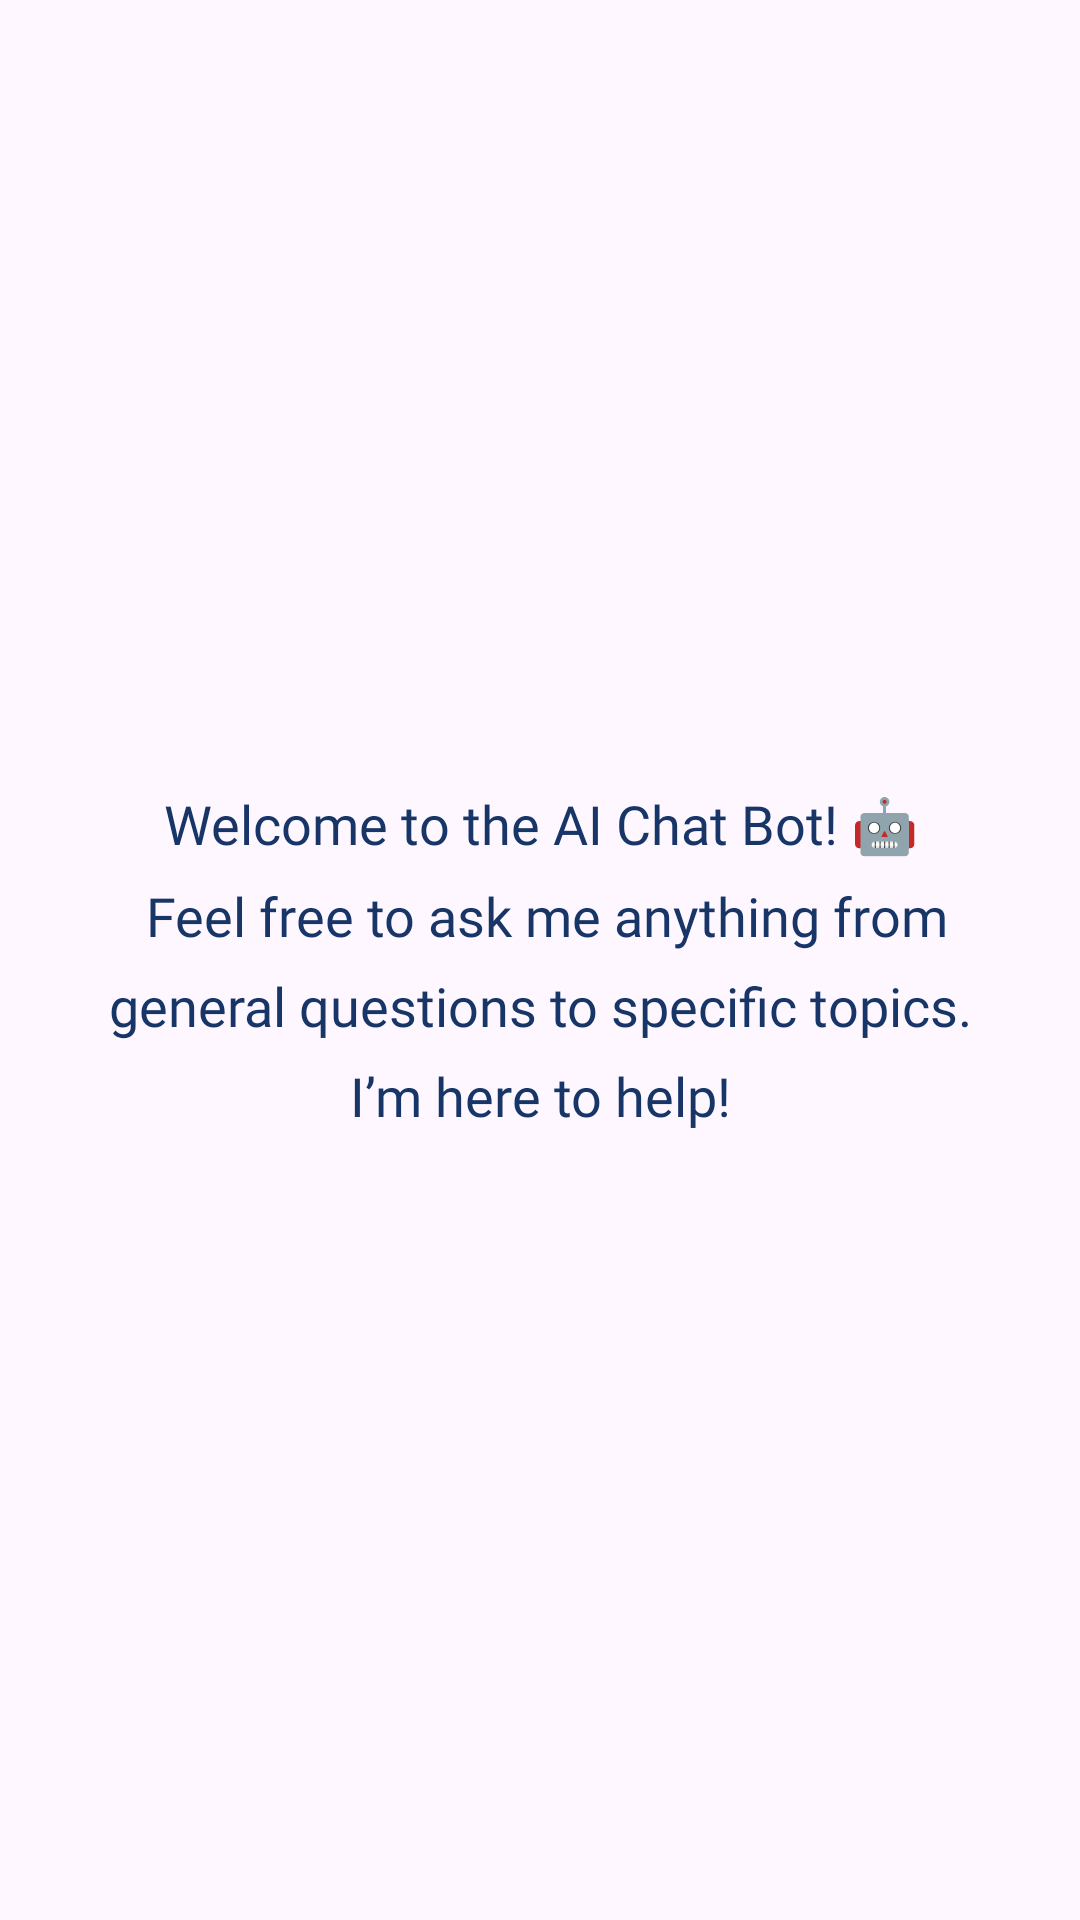

Layout XML and referenced resources for this Android screen:
<!-- AndroidManifest.xml: application theme Theme.RentWise -->
<!-- res/layout/chat_empty_state.xml -->
<?xml version="1.0" encoding="utf-8"?>
<LinearLayout xmlns:android="http://schemas.android.com/apk/res/android"
    android:layout_width="match_parent"
    android:layout_height="match_parent"
    android:orientation="vertical"
    android:gravity="center"
    android:padding="32dp">

    <TextView
        android:id="@+id/empty_chat_message"
        android:layout_width="wrap_content"
        android:layout_height="wrap_content"
        android:text="@string/chat_bot_empty_state_message"
        android:textSize="18sp"
        android:textColor="@color/darkish_blue"
        android:fontFamily="@font/aldrich"
        android:textAlignment="center"
        android:lineSpacingExtra="6dp"
        android:lineSpacingMultiplier="1.15"/>
</LinearLayout>
<!-- resources referenced by this layout -->
<resources>
  <color name="darkish_blue">#173667</color>
  <string name="chat_bot_empty_state_message">Welcome to the AI Chat Bot! 🤖\n Feel free to ask me anything from general questions to specific topics. I’m here to help!</string>
  <style name="Theme.RentWise" parent="Base.Theme.RentWise" />
  <style name="Base.Theme.RentWise" parent="Theme.Material3.DayNight.NoActionBar">
          
          
      </style>
</resources>
